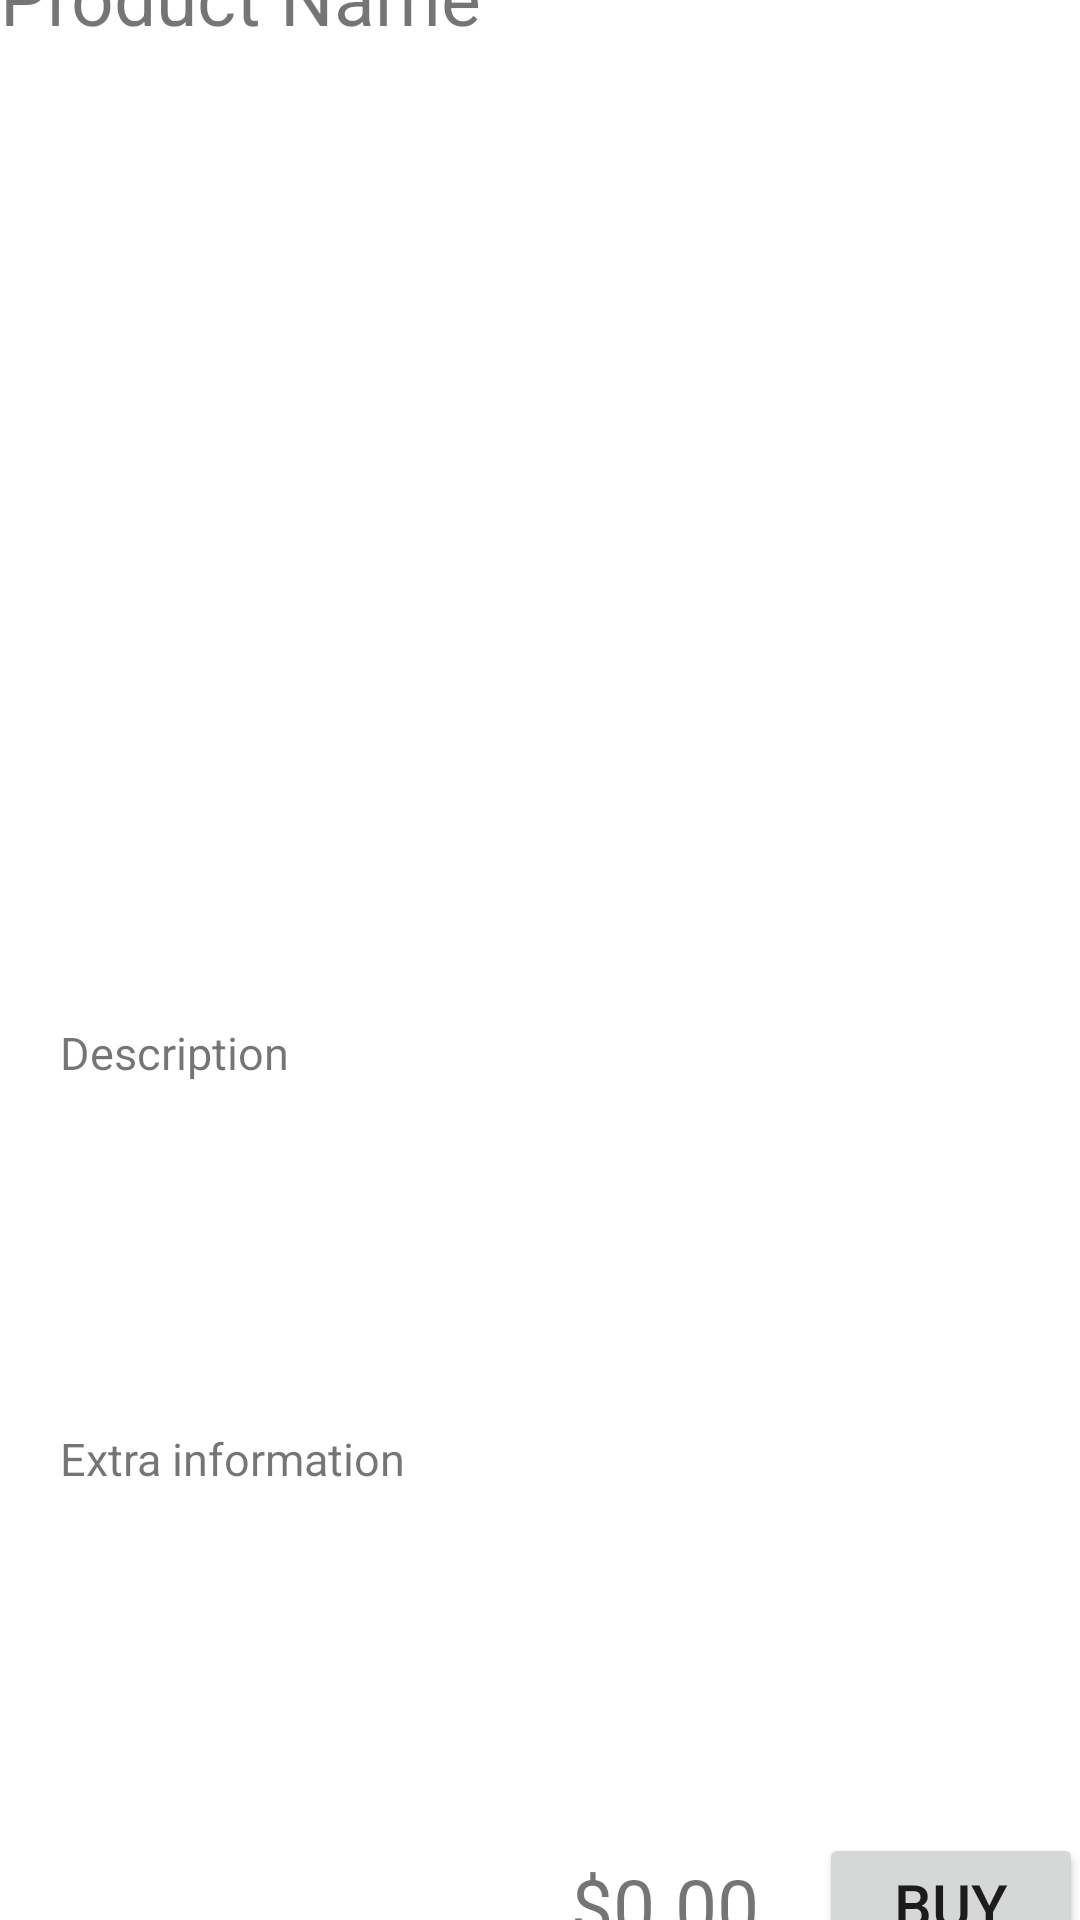

Write the Android layout XML for this screen, with the resource values it uses.
<!-- AndroidManifest.xml: application theme Theme.WheatonMarket -->
<!-- res/layout/activity_buy_page.xml -->
<?xml version="1.0" encoding="utf-8"?>

<androidx.constraintlayout.widget.ConstraintLayout xmlns:android="http://schemas.android.com/apk/res/android"
    xmlns:app="http://schemas.android.com/apk/res-auto"
    xmlns:tools="http://schemas.android.com/tools"
    android:layout_width="match_parent"
    android:layout_height="match_parent">

    <LinearLayout
        android:id="@+id/examine_complete_linearLayout"
        android:layout_width="361dp"
        android:layout_height="677dp"
        android:orientation="vertical"
        app:layout_constraintBottom_toBottomOf="parent"
        app:layout_constraintEnd_toEndOf="parent"
        app:layout_constraintStart_toStartOf="parent"
        app:layout_constraintTop_toTopOf="parent">

        <LinearLayout
            android:id="@+id/examine_top_linearLayout"
            android:layout_width="match_parent"
            android:layout_height="match_parent"
            android:layout_weight="1"
            android:orientation="vertical">

            <TextView
                android:id="@+id/examine_name_textVeiw"
                android:layout_width="match_parent"
                android:layout_height="wrap_content"
                android:paddingBottom="20dp"
                android:text="Product Name"
                android:textSize="25sp" />

            <ImageView
                android:id="@+id/examine_images_imageView"
                android:layout_width="match_parent"
                android:layout_height="match_parent"
                tools:srcCompat="@tools:sample/avatars" />

        </LinearLayout>

        <LinearLayout
            android:id="@+id/examine_bottom_linearLayout"
            android:layout_width="match_parent"
            android:layout_height="match_parent"
            android:layout_weight="1"
            android:orientation="vertical">

            <TextView
                android:id="@+id/examine_desc_textView"
                android:layout_width="match_parent"
                android:layout_height="match_parent"
                android:layout_weight="1"
                android:paddingLeft="20dp"
                android:paddingTop="20dp"
                android:paddingRight="20dp"
                android:text="Description"
                android:textSize="15sp" />

            <TextView
                android:id="@+id/examine_info_textView"
                android:layout_width="match_parent"
                android:layout_height="match_parent"
                android:layout_weight="1"
                android:paddingLeft="20dp"
                android:paddingTop="20dp"
                android:paddingRight="20dp"
                android:text="Extra information"
                android:textSize="15sp" />

            <LinearLayout
                android:id="@+id/examine_inner_linearLayout"
                android:layout_width="match_parent"
                android:layout_height="wrap_content"
                android:orientation="horizontal"
                android:paddingTop="20dp">

                <TextView
                    android:id="@+id/examine_price_textView"
                    android:layout_width="match_parent"
                    android:layout_height="match_parent"
                    android:layout_weight="1"
                    android:gravity="center|right"
                    android:paddingRight="20dp"
                    android:text="$0.00"
                    android:textSize="25sp" />

                <Button
                    android:id="@+id/examine_buy_Button"
                    android:layout_width="wrap_content"
                    android:layout_height="wrap_content"
                    android:text="Buy"
                    android:textSize="20sp" />

            </LinearLayout>
        </LinearLayout>

    </LinearLayout>
</androidx.constraintlayout.widget.ConstraintLayout>
<!-- resources referenced by this layout -->
<resources>
  <style name="Theme.WheatonMarket" parent="Theme.MaterialComponents.DayNight.DarkActionBar">
          
          <item name="colorPrimary">@color/purple_500</item>
          <item name="colorPrimaryVariant">@color/purple_700</item>
          <item name="colorOnPrimary">@color/white</item>
          
          <item name="colorSecondary">@color/teal_200</item>
          <item name="colorSecondaryVariant">@color/teal_700</item>
          <item name="colorOnSecondary">@color/black</item>
          
          <item name="android:statusBarColor">?attr/colorPrimaryVariant</item>
          
      </style>
  <!-- not gathered from this repository: default colours our renderer supplied (Android Studio template values) -->
  <color name="purple_500">#FF6200EE</color>
  <color name="purple_700">#FF3700B3</color>
  <color name="teal_200">#FF03DAC5</color>
  <color name="teal_700">#FF018786</color>
  <color name="black">#FF000000</color>
  <color name="white">#FFFFFFFF</color>
</resources>
